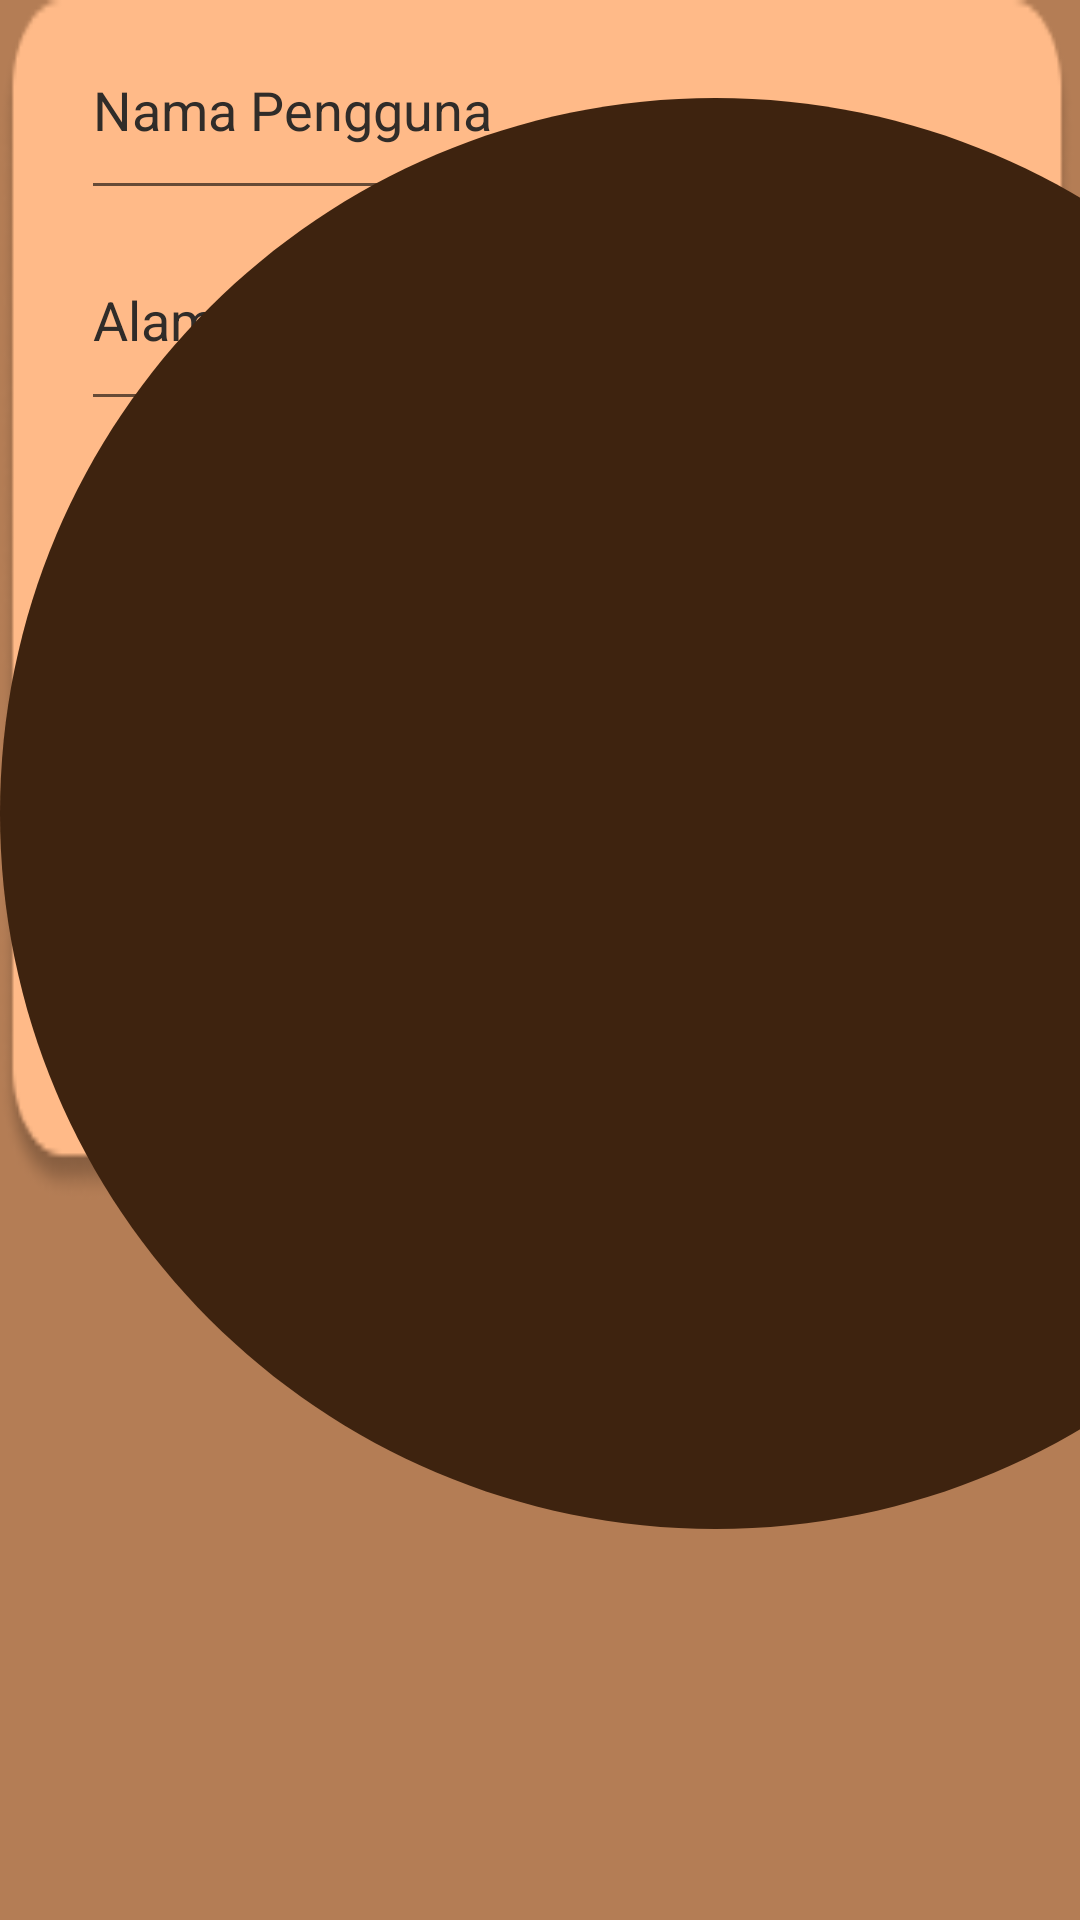

The Android layout XML behind this screen, and the referenced resources:
<!-- AndroidManifest.xml: application theme Theme.BRoCAF -->
<!-- res/layout/activity_registerasi.xml -->
<?xml version="1.0" encoding="utf-8"?>
<androidx.constraintlayout.widget.ConstraintLayout
    xmlns:android="http://schemas.android.com/apk/res/android"
    xmlns:tools="http://schemas.android.com/tools"
    xmlns:app="http://schemas.android.com/apk/res-auto"
    android:layout_width="match_parent"
    android:layout_height="match_parent"
    tools:context=".RegisterasiActivity"
    android:background="#B47D55">
  <TextView
      android:id="@+id/textView5"
      android:layout_width="match_parent"
      android:layout_height="wrap_content"
      android:layout_weight="1"
      android:text="DAFTAR"
      android:textAlignment="center"
      android:textAppearance="@style/TextAppearance.AppCompat.Body1"
      android:textColor="#3E230F"
      android:textSize="34sp"
      android:textStyle="bold"
      tools:layout_editor_absoluteX="-34dp"
      tools:layout_editor_absoluteY="68dp"
      tools:ignore="HardcodedText,MissingConstraints" />

  <LinearLayout
      android:layout_width="358dp"
      android:layout_height="400dp"
      android:background="@drawable/bg_tamp"
      android:gravity="center|center_horizontal"
      android:orientation="vertical"
      app:circularflow_radiusInDP="20dp"
      tools:ignore="MissingConstraints,VisualLintBounds"
      tools:layout_editor_absoluteX="25dp"
      tools:layout_editor_absoluteY="170dp">

    <EditText
        android:id="@+id/username"
        android:layout_width="304dp"
        android:layout_height="40dp"
        android:layout_weight="1"
        android:ems="10"
        android:hint="Username"
        android:inputType="textPersonName"
        android:text="Nama Pengguna"
        android:textColor="#302C29"
        tools:ignore="MissingConstraints,TouchTargetSizeCheck"
        tools:layout_editor_absoluteX="53dp"
        tools:layout_editor_absoluteY="175dp" />

    <EditText
        android:id="@+id/email"
        android:layout_width="304dp"
        android:layout_height="40dp"
        android:layout_weight="1"
        android:ems="10"
        android:hint="Email"
        android:inputType="textEmailAddress"
        android:text="Alamat Email"
        android:textColor="#302C29"
        tools:ignore="MissingConstraints"
        tools:layout_editor_absoluteX="53dp"
        tools:layout_editor_absoluteY="240dp" />

    <EditText
        android:id="@+id/password"
        android:layout_width="304dp"
        android:layout_height="40dp"
        android:layout_weight="1"
        android:ems="10"
        android:hint="Kata Sandi"
        android:inputType="textPassword"
        android:textColor="#3E230F"
        tools:ignore="MissingConstraints,TouchTargetSizeCheck"
        tools:layout_editor_absoluteX="53dp"
        tools:layout_editor_absoluteY="305dp" />

    <EditText
        android:id="@+id/repass"
        android:layout_width="304dp"
        android:layout_height="40dp"
        android:layout_weight="1"
        android:ems="10"
        android:hint="Masukkan kembali kata sandi"
        android:inputType="textPassword"
        android:textColor="#3E230F"
        tools:ignore="MissingConstraints"
        tools:layout_editor_absoluteX="53dp"
        tools:layout_editor_absoluteY="371dp"
        android:layout_marginBottom="50px"/>

    <ImageButton
        android:id="@+id/Button_Daftar"
        android:layout_width="wrap_content"
        android:layout_height="wrap_content"
        android:layout_marginBottom="60px"
        android:layout_weight="1"
        android:background="#FFBA88"
        app:srcCompat="@drawable/btndftr"
        tools:ignore="SpeakableTextPresentCheck" />
  </LinearLayout>

  <ImageView
      android:id="@+id/imageView4"
      android:layout_width="477dp"
      android:layout_height="542dp"
      app:srcCompat="@drawable/ellipse_2"
      tools:layout_editor_absoluteX="-33dp"
      tools:layout_editor_absoluteY="570dp"
      tools:ignore="MissingConstraints" />

</androidx.constraintlayout.widget.ConstraintLayout>
<!-- resources referenced by this layout -->
<resources>
  <!-- drawable bg_tamp: png bitmap (drawable, 6135 bytes) -->
  <!-- drawable btndftr: png bitmap (drawable, 1885 bytes) -->
  <!-- drawable ellipse_2 (drawable) -->
  <?xml version="1.0" encoding="utf-8"?>
  <vector
      xmlns:android="http://schemas.android.com/apk/res/android"
      xmlns:aapt="http://schemas.android.com/aapt"
      android:width="541dp"
      android:height="541dp"
      android:viewportWidth="541"
      android:viewportHeight="541"
      >
      <group>
          <clip-path
              android:pathData="M541 270.5C541 419.893 419.893 541 270.5 541C121.107 541 0 419.893 0 270.5C0 121.107 121.107 0 270.5 0C419.893 0 541 121.107 541 270.5Z"
              />
          <path
              android:pathData="M0 0V541H541V0"
              android:fillColor="#3E230F"
              />
      </group>
  </vector>
  <style name="Theme.BRoCAF" parent="Theme.MaterialComponents.DayNight.DarkActionBar">
          
          <item name="colorPrimary">@color/purple_500</item>
          <item name="colorPrimaryVariant">@color/purple_700</item>
          <item name="colorOnPrimary">@color/white</item>
          
          <item name="colorSecondary">@color/teal_200</item>
          <item name="colorSecondaryVariant">@color/teal_700</item>
          <item name="colorOnSecondary">@color/black</item>
          
          <item name="android:statusBarColor">?attr/colorPrimaryVariant</item>
          
      </style>
  <color name="purple_500">#FF6200EE</color>
  <color name="purple_700">#FF3700B3</color>
  <color name="white">#FFFFFFFF</color>
  <color name="teal_200">#FF03DAC5</color>
  <color name="teal_700">#FF018786</color>
  <color name="black">#FF000000</color>
</resources>
